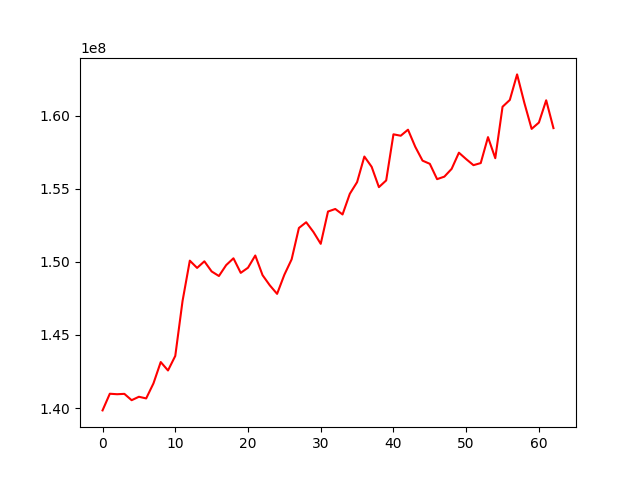

The data file committed next to this chart (first rows):
, 0
0, 139840059
1, 140980192
2, 140947356
3, 140971881
4, 140538715
5, 140772639
6, 140660069
7, 141688087
8, 143148401
9, 142572402
10, 143567885
11, 147324909
12, 150086818
13, 149590456
14, 150040371
15, 149348963
16, 149036169
17, 149782476
18, 150248569
19, 149251136
20, 149602751
21, 150439497
22, 149095061
23, 148397019
24, 147814388
25, 149123424
26, 150177713
27, 152322398
28, 152714735
29, 152047185
30, 151238164
31, 153447232
32, 153622531
33, 153248097
34, 154661279
35, 155459843
36, 157211473
37, 156509662
38, 155117419
39, 155576069
40, 158732113
41, 158634364
42, 159048828
43, 157875237
44, 156930403
45, 156712569
46, 155664076
47, 155835725
48, 156367385
49, 157473705
50, 157033563
51, 156620895
52, 156763720
53, 158539364
54, 157097454
55, 160616843
56, 161084369
57, 162831768
58, 160879787
59, 159103433
... 3 more rows
